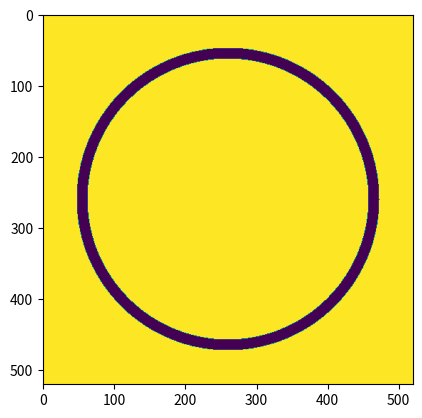

Write Python code to recreate this figure.
#!/usr/bin/env python
import numpy as np
import matplotlib.pyplot as plt
inner = 99
road_width = 7.5

origin_x, origin_y = -130, -130
width, height = 520, 520
resolution = 0.5
angle_inc = 0.001

grid = np.ones((width, height))

def set_cell(x, y, val):
    """ Set the value of a cell in the grid. 

    Arguments: 
        x, y  - This is a point in the map coordinate frame.
        val   - This is the value that should be assigned to the
                grid cell that contains (x,y).
    """

    ix = int((x - origin_x) / resolution)
    iy = int((y - origin_y) / resolution)
    if ix < 0 or iy < 0 or ix >= width or iy >= height:
        pass
    grid[iy, ix] = val

theta = 0

for r in np.arange(inner, inner+road_width, resolution):

    for theta in np.arange(0, 2*np.pi, angle_inc):

        x = r * np.cos(theta)
        y = r * np.sin(theta)

        try:
            set_cell(x, y, 0)
        except:
            pass

plt.imshow(grid)
plt.show()